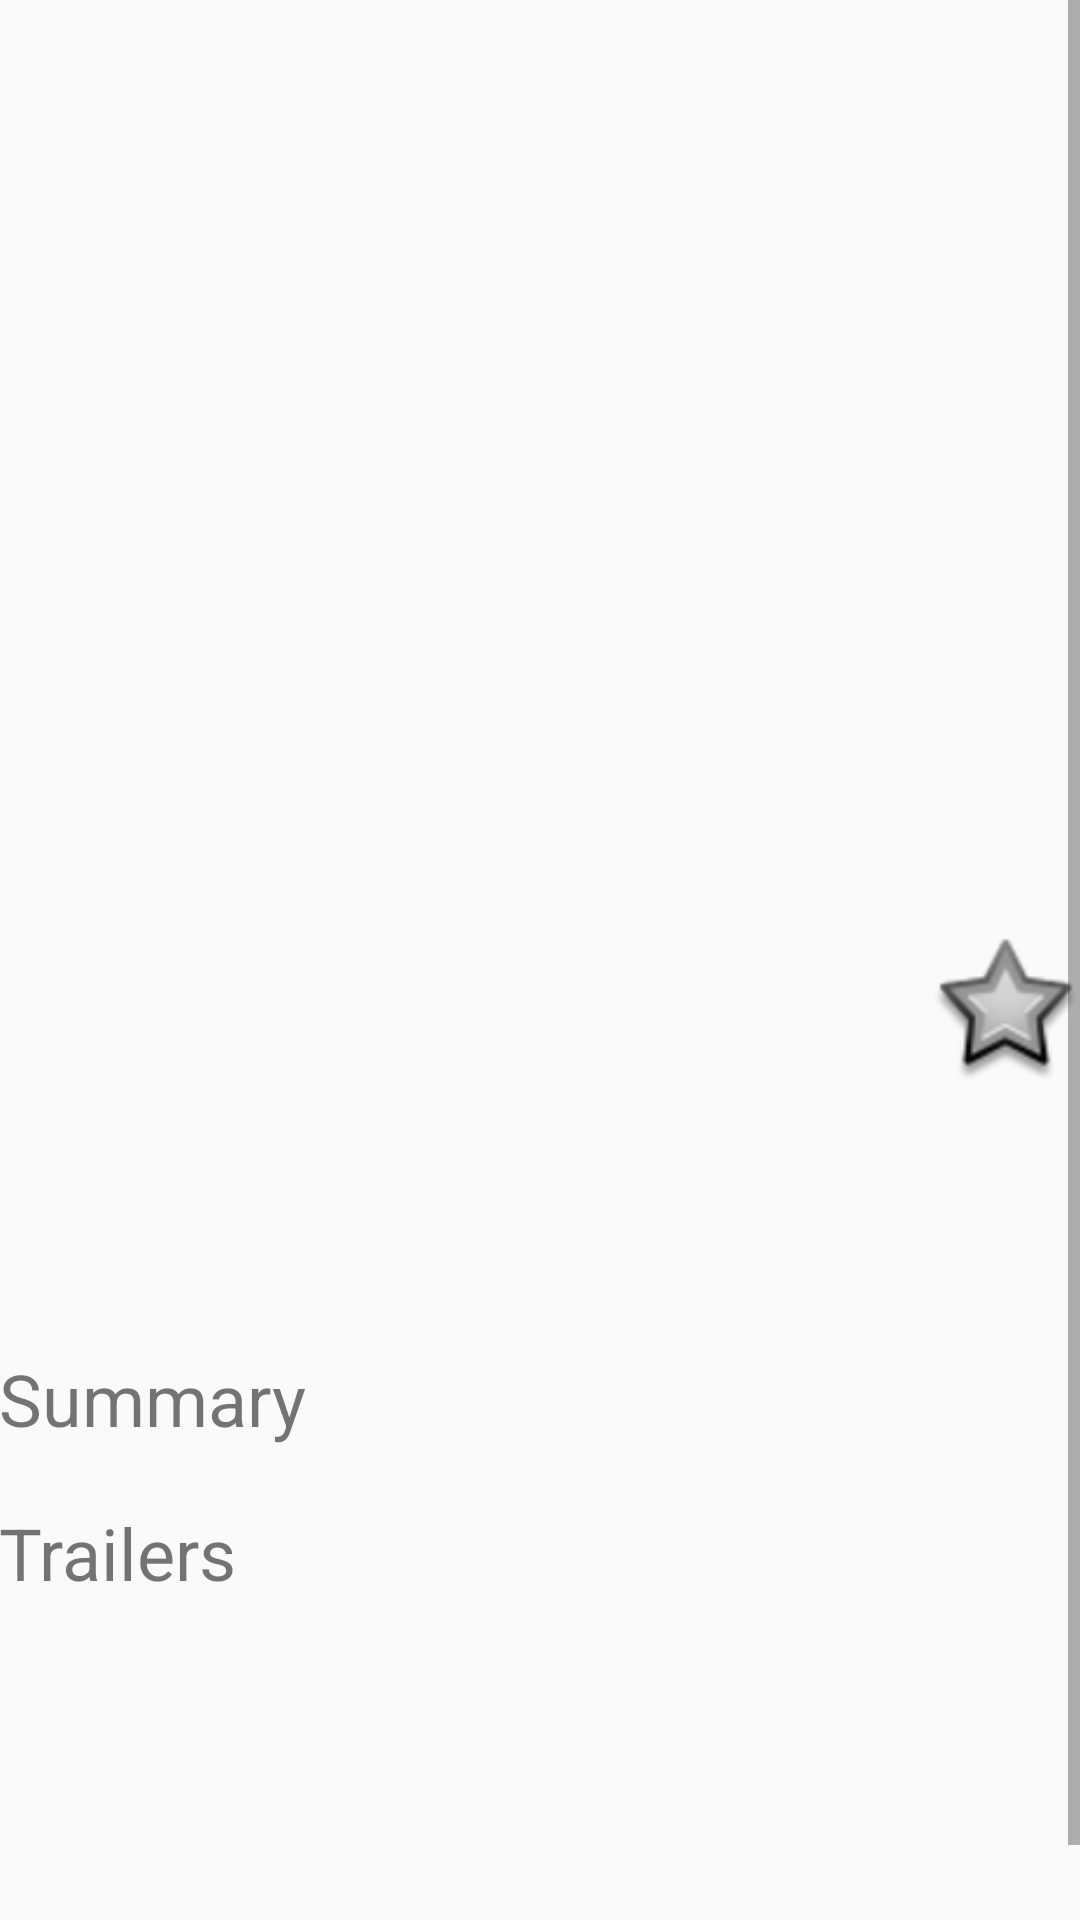

Write the Android layout XML for this screen, with the resource values it uses.
<!-- AndroidManifest.xml: application theme AppTheme -->
<!-- res/layout/fragment_movie.xml -->
<?xml version="1.0" encoding="utf-8"?>
<ScrollView
    xmlns:android="http://schemas.android.com/apk/res/android"
    xmlns:tools="http://schemas.android.com/tools"
    android:layout_width="match_parent"
    android:layout_height="match_parent"
    android:paddingLeft="0dp"
    android:paddingRight="0dp"
    android:paddingTop="0dp"
    android:paddingBottom="0dp"
    >

    <LinearLayout
        android:layout_width="match_parent"
        android:layout_height="wrap_content"
        android:orientation="vertical">

        <ImageView
            android:id="@+id/movie_detail_backdrop_image_view"
            android:layout_width="match_parent"
            android:layout_height="250dp"
            android:scaleType="centerCrop"
            android:contentDescription="@string/movie_card_backdrop_image_view_description" />

         <LinearLayout
             android:layout_width="match_parent"
             android:layout_height="match_parent"
             android:orientation="horizontal"
             android:paddingLeft="@dimen/activity_horizontal_margin"
             android:paddingRight="@dimen/activity_horizontal_margin"
             android:paddingTop="@dimen/activity_vertical_margin"
             android:paddingBottom="@dimen/activity_vertical_margin">

             <ImageView
                 android:id="@+id/movie_detail_poster_image_view"
                 android:layout_width="133dp"
                 android:layout_height="200dp"
                 android:contentDescription="@string/movie_detail_poster_image_view_description" />
             
             <RelativeLayout
                 android:layout_width="match_parent"
                 android:layout_height="match_parent"
                 android:layout_marginLeft="@dimen/activity_horizontal_margin"
                 android:layout_marginStart="@dimen/activity_horizontal_margin"
                 android:orientation="vertical">

                 <TextView
                     android:id="@+id/movie_detail_title_text_view"
                     android:layout_marginRight="50dp"
                     android:layout_marginEnd="50dp"
                     android:layout_width="match_parent"
                     android:layout_height="wrap_content"
                     android:textSize="@dimen/abc_text_size_medium_material"
                     tools:text="Fight Club" />

                 <ImageView

                     android:id="@+id/movie_detail_favorite_image_button"
                     android:layout_width="50dp"
                     android:layout_height="50dp"

                     android:background="@drawable/favourite_button_selector"

                     android:layout_alignParentRight="true"
                     android:layout_below="@+id/movie_detail_rating_text_view"/>

                 <TextView
                     android:id="@+id/movie_detail_release_date_text_view"
                     android:layout_marginRight="50dp"
                     android:layout_marginEnd="50dp"
                     android:layout_width="match_parent"
                     android:layout_height="wrap_content"
                     android:layout_below="@id/movie_detail_title_text_view"
                     android:textSize="@dimen/abc_text_size_small_material"
                     tools:text="19 October 1999" />

                 <TextView
                     android:id="@+id/movie_detail_rating_text_view"
                     android:layout_marginRight="50dp"
                     android:layout_marginEnd="50dp"
                     android:layout_width="match_parent"
                     android:layout_height="wrap_content"
                     android:layout_below="@id/movie_detail_release_date_text_view"
                     android:textSize="@dimen/abc_text_size_small_material"
                     tools:text="Rating: 7.7" />
                 
             </RelativeLayout>

         </LinearLayout>

        <LinearLayout
            android:layout_width="match_parent"
            android:layout_height="wrap_content"
            android:paddingLeft="@dimen/activity_horizontal_margin"
            android:paddingRight="@dimen/activity_horizontal_margin"
            android:paddingTop="@dimen/activity_vertical_margin"
            android:paddingBottom="@dimen/activity_vertical_margin"
            android:orientation="vertical">

            <TextView
                android:layout_width="wrap_content"
                android:layout_height="wrap_content"
                android:layout_marginTop="@dimen/activity_vertical_margin"
                android:textSize="@dimen/abc_text_size_headline_material"
                android:text="@string/movie_detail_overview_header" />

            <TextView
                android:id="@+id/movie_detail_overview_text_view"
                android:layout_width="wrap_content"
                android:layout_height="match_parent"
                tools:text="A ticking-time-bomb insomniac and a slippery soap salesman channel primal male aggression into a shocking new form of therapy. Their concept catches on, with underground “fight clubs” forming in every town, until an eccentric gets in the way and ignites an out-of-control spiral toward oblivion." />

            <TextView
                android:id="@+id/movie_detail_videos_header"
                android:layout_width="wrap_content"
                android:layout_height="wrap_content"
                android:layout_marginTop="@dimen/activity_vertical_margin"
                android:textSize="@dimen/abc_text_size_headline_material"
                android:text="@string/movie_detail_videos_header" />

            <LinearLayout
                android:id="@+id/movie_detail_videos_container"
                android:layout_width="match_parent"
                android:layout_height="100dp"
                android:orientation="vertical" />

            <TextView
                android:id="@+id/movie_detail_reviews_header"
                android:layout_width="wrap_content"
                android:layout_height="wrap_content"
                android:layout_marginTop="@dimen/activity_vertical_margin"
                android:textSize="@dimen/abc_text_size_headline_material"
                android:text="@string/movie_detail_reviews_header" />

            <LinearLayout
                android:id="@+id/movie_detail_reviews_container"
                android:layout_width="match_parent"
                android:layout_height="match_parent"
                android:orientation="vertical" />

        </LinearLayout>

    </LinearLayout>

</ScrollView>
<!-- resources referenced by this layout -->
<resources>
  <!-- drawable favourite_button_selector (drawable) -->
  <?xml version="1.0" encoding="utf-8"?>
  <selector xmlns:android="http://schemas.android.com/apk/res/android">
  
      <item android:drawable="@android:drawable/btn_star_big_on"
  
          android:state_pressed="true"/>
  
      <item android:drawable="@android:drawable/star_big_off"
          android:state_pressed="false"
          />
      <item android:drawable="@android:drawable/btn_star_big_on"
          android:state_selected="true"/>
  </selector>
  <string name="movie_card_backdrop_image_view_description">Movie backdrop image</string>
  <string name="movie_detail_overview_header">Summary</string>
  <string name="movie_detail_poster_image_view_description">Movie poster</string>
  <string name="movie_detail_reviews_header">Reviews</string>
  <string name="movie_detail_videos_header">Trailers</string>
  <style name="AppTheme" parent="Theme.AppCompat.Light.DarkActionBar">
          
          <item name="colorPrimary">@color/colorPrimary</item>
          <item name="colorPrimaryDark">@color/colorPrimaryDark</item>
          <item name="colorAccent">@color/colorAccent</item>
      </style>
  <color name="colorPrimary">#3F51B5</color>
  <color name="colorPrimaryDark">#303F9F</color>
  <color name="colorAccent">#FF4081</color>
</resources>
